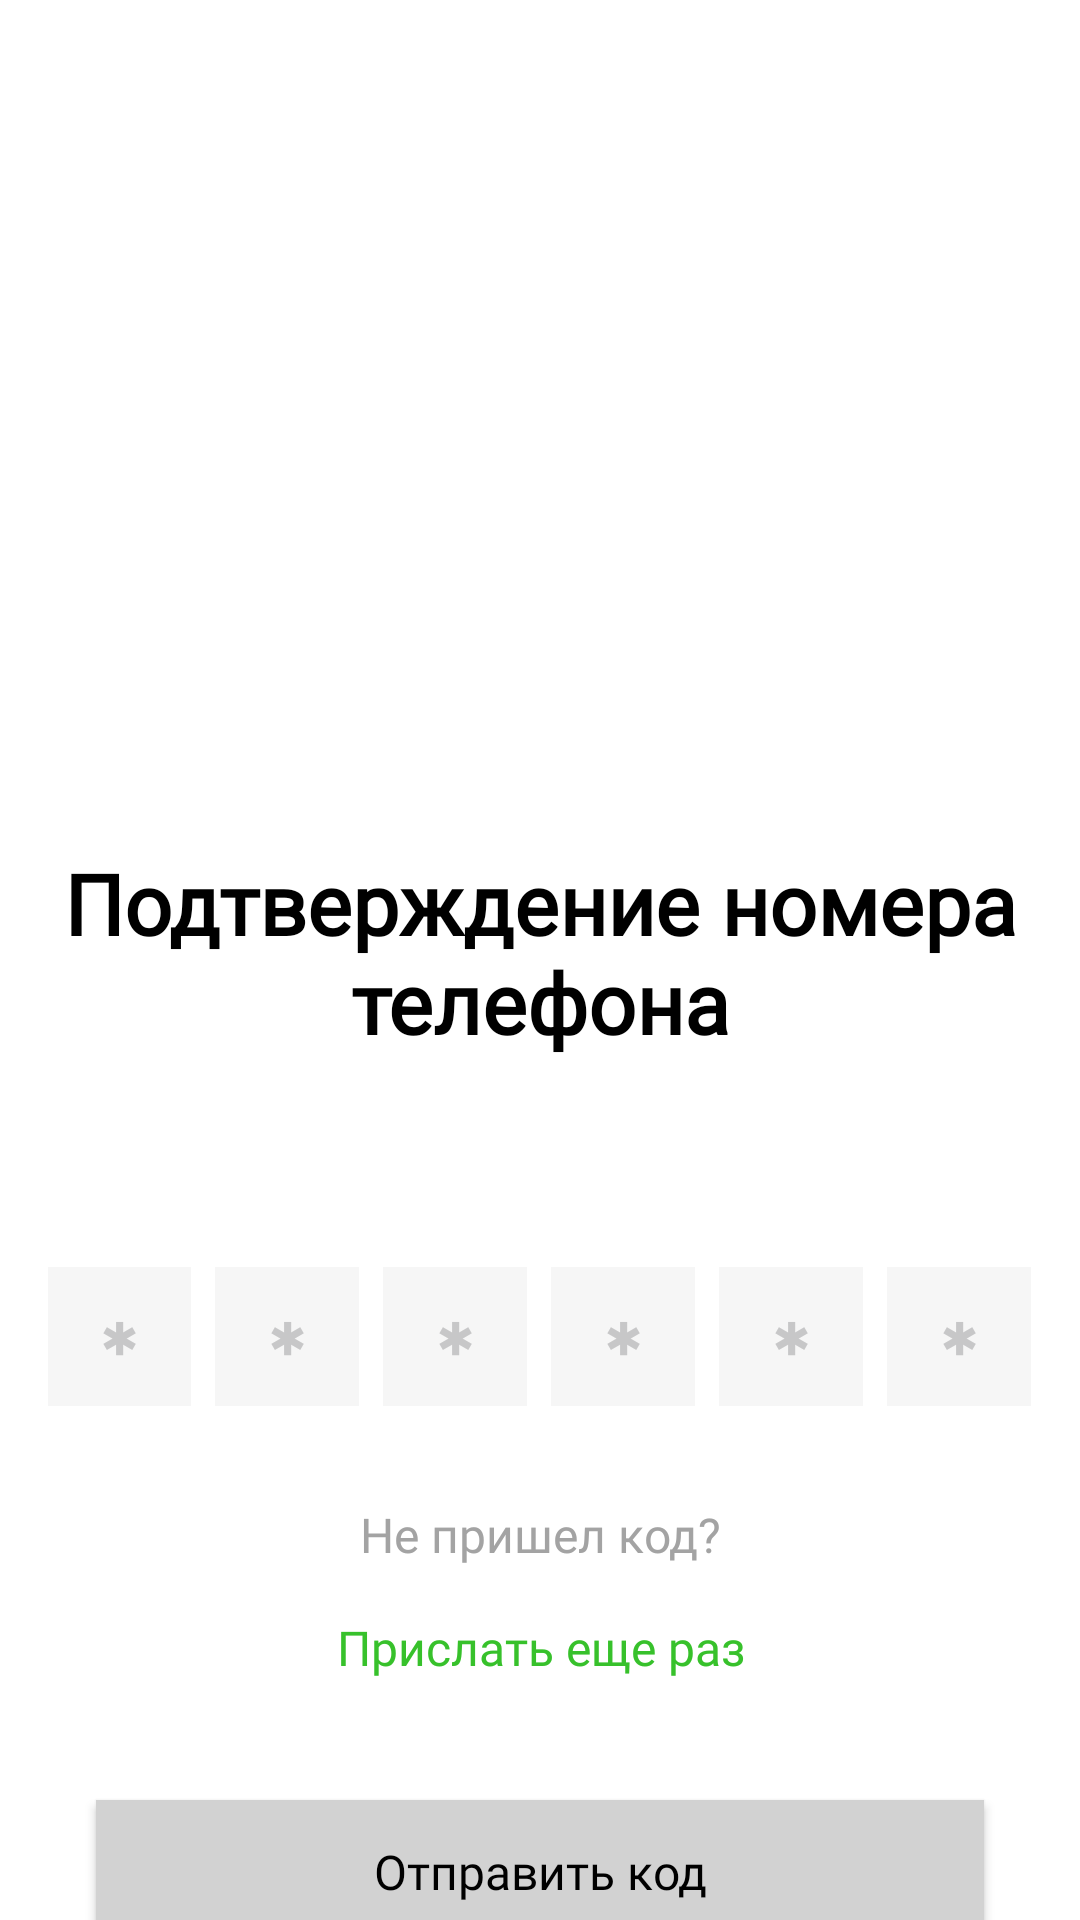

Reconstruct the res/layout file that produces this screen, plus the resources it refers to.
<!-- AndroidManifest.xml: activity theme Theme.Design.NoActionBar -->
<!-- res/layout/activity_otp.xml -->
<?xml version="1.0" encoding="utf-8"?>
<androidx.coordinatorlayout.widget.CoordinatorLayout xmlns:android="http://schemas.android.com/apk/res/android"
    xmlns:app="http://schemas.android.com/apk/res-auto"
    xmlns:tools="http://schemas.android.com/tools"
    android:layout_width="match_parent"
    android:layout_height="match_parent"
    android:background="#ffffff"
    tools:context=".activities.otpActivity">

    <com.google.android.material.appbar.AppBarLayout
        android:layout_width="match_parent"
        android:layout_height="wrap_content"
        android:background="@null"
        android:theme="@style/Widget.AppCompat.ActionBar.TabBar"
        app:elevation="0dp">

        <androidx.appcompat.widget.Toolbar
            android:id="@+id/toolbar"
            android:layout_width="match_parent"
            android:layout_height="?attr/actionBarSize"
            app:theme="@style/Widget.AppCompat.Toolbar" />

    </com.google.android.material.appbar.AppBarLayout>

    <LinearLayout
        android:layout_width="match_parent"
        android:layout_height="match_parent"
        android:layout_marginTop="-16dp"
        android:orientation="vertical"
        app:layout_behavior="@string/appbar_scrolling_view_behavior">

        <ScrollView
            android:layout_width="match_parent"
            android:layout_height="wrap_content">

            <LinearLayout
                android:layout_width="match_parent"
                android:layout_height="wrap_content"
                android:orientation="vertical"
                android:padding="16dp">


                <ImageView
                    android:layout_width="210dp"
                    android:layout_height="210dp"
                    android:layout_gravity="center"
                    android:src="@drawable/mail_box_img" />

                <TextView
                    android:layout_width="match_parent"
                    android:layout_height="wrap_content"
                    android:layout_marginTop="16dp"
                    android:layout_marginBottom="8dp"
                    android:fontFamily="@font/finlandica_medium"
                    android:text="@string/otp_verification"
                    android:textAlignment="center"
                    android:textColor="#000000"
                    android:textSize="28sp"
                    android:textStyle="bold" />

                <TextView
                    android:id="@+id/otp"
                    android:layout_width="match_parent"
                    android:layout_height="wrap_content"
                    android:layout_marginTop="12dp"
                    android:layout_marginBottom="12dp"
                    android:fontFamily="@font/finlandica_medium"
                    android:lineSpacingExtra="6dp"
                    android:textAlignment="center"
                    android:textSize="16sp" />

                <LinearLayout
                    android:layout_width="match_parent"
                    android:layout_height="wrap_content"
                    android:layout_marginTop="16dp"
                    android:layout_marginBottom="16dp"
                    android:weightSum="100">

                    <LinearLayout
                        android:layout_width="0dp"
                        android:layout_height="match_parent"
                        android:layout_weight="16.66"
                        android:background="#f6f6f6">

                        <EditText
                            android:id="@+id/otp_box_1"
                            android:layout_width="match_parent"
                            android:layout_height="match_parent"
                            android:background="@null"
                            android:fontFamily="@font/finlandica_medium"
                            android:hint="&#x2731;"
                            android:inputType="phone"
                            android:maxLength="1"
                            android:padding="12dp"
                            android:textAlignment="center"
                            android:textColor="#000000"
                            android:textColorHint="#c7c7c8"
                            android:textSize="16sp" />

                    </LinearLayout>

                    <LinearLayout
                        android:layout_width="0dp"
                        android:layout_height="match_parent"
                        android:layout_marginLeft="8dp"
                        android:layout_weight="16.66"
                        android:background="#f6f6f6">

                        <EditText
                            android:id="@+id/otp_box_2"
                            android:layout_width="match_parent"
                            android:layout_height="match_parent"
                            android:background="@null"
                            android:fontFamily="@font/finlandica_medium"
                            android:hint="&#x2731;"
                            android:inputType="phone"
                            android:maxLength="1"
                            android:padding="12dp"
                            android:textAlignment="center"
                            android:textColor="#000000"
                            android:textColorHint="#c7c7c8"
                            android:textSize="16sp" />

                    </LinearLayout>

                    <LinearLayout
                        android:layout_width="0dp"
                        android:layout_height="match_parent"
                        android:layout_marginLeft="8dp"
                        android:layout_weight="16.66"
                        android:background="#f6f6f6">

                        <EditText
                            android:id="@+id/otp_box_3"
                            android:layout_width="match_parent"
                            android:layout_height="match_parent"
                            android:background="@null"
                            android:fontFamily="@font/finlandica_medium"
                            android:hint="&#x2731;"
                            android:inputType="phone"
                            android:maxLength="1"
                            android:padding="12dp"
                            android:textAlignment="center"
                            android:textColor="#000000"
                            android:textColorHint="#c7c7c8"
                            android:textSize="16sp" />

                    </LinearLayout>

                    <LinearLayout
                        android:layout_width="0dp"
                        android:layout_height="match_parent"
                        android:layout_marginLeft="8dp"
                        android:layout_weight="16.66"
                        android:background="#f6f6f6">

                        <EditText
                            android:id="@+id/otp_box_4"
                            android:layout_width="match_parent"
                            android:layout_height="match_parent"
                            android:background="@null"
                            android:fontFamily="@font/finlandica_medium"
                            android:hint="&#x2731;"
                            android:inputType="phone"
                            android:maxLength="1"
                            android:padding="12dp"
                            android:textAlignment="center"
                            android:textColor="#000000"
                            android:textColorHint="#c7c7c8"
                            android:textSize="16sp" />

                    </LinearLayout>

                    <LinearLayout
                        android:layout_width="0dp"
                        android:layout_height="match_parent"
                        android:layout_marginLeft="8dp"
                        android:layout_weight="16.66"
                        android:background="#f6f6f6">

                        <EditText
                            android:id="@+id/otp_box_5"
                            android:layout_width="match_parent"
                            android:layout_height="match_parent"
                            android:background="@null"
                            android:fontFamily="@font/finlandica_medium"
                            android:hint="&#x2731;"
                            android:inputType="phone"
                            android:maxLength="1"
                            android:padding="12dp"
                            android:textAlignment="center"
                            android:textColor="#000000"
                            android:textColorHint="#c7c7c8"
                            android:textSize="16sp" />

                    </LinearLayout>

                    <LinearLayout
                        android:layout_width="0dp"
                        android:layout_height="match_parent"
                        android:layout_marginLeft="8dp"
                        android:layout_weight="16.66"
                        android:background="#f6f6f6">

                        <EditText
                            android:id="@+id/otp_box_6"
                            android:layout_width="match_parent"
                            android:layout_height="match_parent"
                            android:background="@null"
                            android:fontFamily="@font/finlandica_medium"
                            android:hint="&#x2731;"
                            android:inputType="phone"
                            android:maxLength="1"
                            android:padding="12dp"
                            android:textAlignment="center"
                            android:textColor="#000000"
                            android:textColorHint="#c7c7c8"
                            android:textSize="16sp" />

                    </LinearLayout>

                </LinearLayout>

                <TextView
                    android:layout_width="match_parent"
                    android:layout_height="wrap_content"
                    android:layout_marginTop="16dp"
                    android:layout_marginBottom="16dp"
                    android:fontFamily="@font/finlandica_medium"
                    android:text="@string/dont_receive_the_OTP"
                    android:textAlignment="center"
                    android:textColor="#a3a3a3"
                    android:textSize="16sp" />

                <TextView
                    android:layout_width="match_parent"
                    android:layout_height="wrap_content"
                    android:layout_marginBottom="16dp"
                    android:fontFamily="@font/finlandica_medium"
                    android:text="@string/resend_otp"
                    android:textAlignment="center"
                    android:textColor="@color/green"
                    android:textSize="16sp" />

                <Button
                    android:id="@+id/verify_button"
                    android:layout_width="match_parent"
                    android:layout_height="wrap_content"
                    android:layout_gravity="center"
                    android:layout_marginLeft="16dp"
                    android:layout_marginTop="24dp"
                    android:layout_marginRight="16dp"
                    android:layout_marginBottom="1dp"
                    android:background="@color/inactive_button"
                    android:fontFamily="@font/findalica"
                    android:onClick="sendOTP"
                    android:text="@string/send_otp"
                    android:textAllCaps="false"
                    android:textColor="@color/black"
                    android:textSize="16sp" />
            </LinearLayout>

        </ScrollView>
    </LinearLayout>
</androidx.coordinatorlayout.widget.CoordinatorLayout>
<!-- resources referenced by this layout -->
<resources>
  <color name="black">#FF000000</color>
  <color name="green">#37C12B</color>
  <color name="inactive_button">#D2D2D2</color>
  <string name="dont_receive_the_OTP">Не пришел код?</string>
  <string name="otp_verification">Подтверждение номера телефона</string>
  <string name="resend_otp">Прислать еще раз</string>
  <string name="send_otp">Отправить код</string>
</resources>
